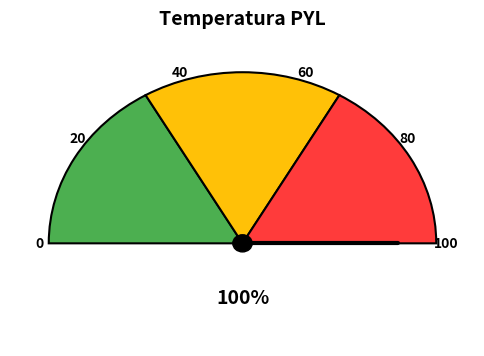
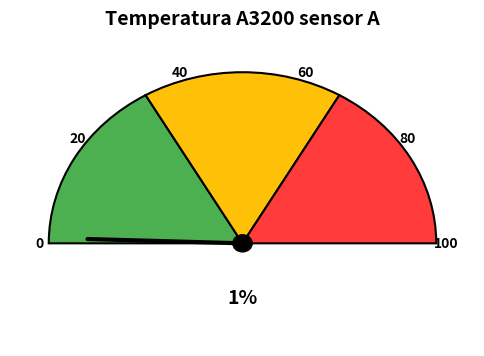
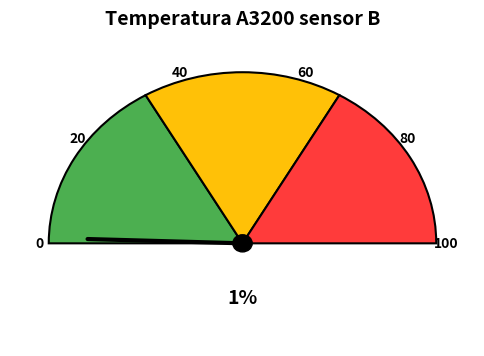
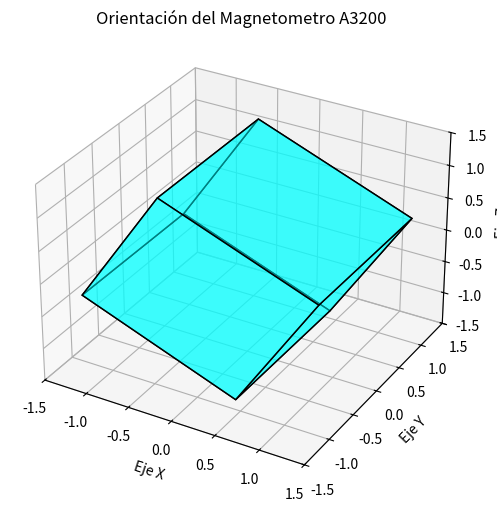
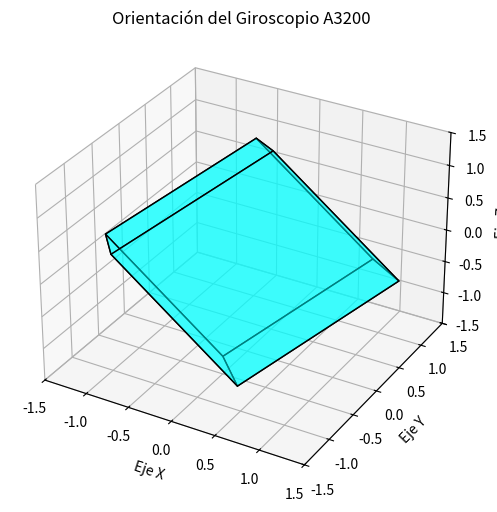

These charts were generated, in order, by the following Python code:
import numpy as np
import matplotlib.pyplot as plt
from matplotlib.patches import Wedge, Circle
from mpl_toolkits.mplot3d.art3d import Poly3DCollection
import time

def gauge_chart(value, min_val=0, max_val=100, title="Gauge Chart"):
    fig, ax = plt.subplots(figsize=(6, 4))
    ax.set_xlim(-1.2, 1.2)
    ax.set_ylim(-0.6, 1.2)

    sections = [
        (120, 180, '#4CAF50'),   # Verde
        (60, 120, '#FFC107'),    # Amarillo
        (0, 60, '#FF3B3B')      # Rojo
    ]
    
    for start, end, color in sections:
        wedge = Wedge((0, 0), 1, start, end, facecolor=color, edgecolor='black', lw=1.5)
        ax.add_patch(wedge)

    angle = 180 * (1 - (value - min_val) / (max_val - min_val))
    needle_x = [0, 0.8 * np.cos(np.radians(angle))]
    needle_y = [0, 0.8 * np.sin(np.radians(angle))]
    ax.plot(needle_x, needle_y, color='black', linewidth=3, solid_capstyle='round')

    center_circle = Circle((0, 0), 0.05, color='black', zorder=10)
    ax.add_patch(center_circle)

    for i in range(0, 101, 20):
        angle = 180 * (1 - (i - min_val) / (max_val - min_val))
        x = 1.05 * np.cos(np.radians(angle))
        y = 1.05 * np.sin(np.radians(angle))
        ax.text(x, y, str(i), ha='center', va='center', fontsize=10, fontweight='bold')

    ax.text(0, -0.35, f'{value}%', ha='center', fontsize=14, fontweight='bold')

    ax.set_title(title, fontsize=14, fontweight='bold', pad=10)
    ax.set_xticks([])
    ax.set_yticks([])
    ax.set_frame_on(False)


def plot_3d_oriented_cube(mag_x, mag_y, mag_z, title = "Titulo"):
    
    fig = plt.figure(figsize=(6, 6))
    ax = fig.add_subplot(111, projection='3d')

    size = 1  # Tamaño del cubo
    vertices = np.array([[-size, -size, -size],
                         [ size, -size, -size],
                         [ size,  size, -size],
                         [-size,  size, -size],
                         [-size, -size,  size],
                         [ size, -size,  size],
                         [ size,  size,  size],
                         [-size,  size,  size]])

    norm = np.linalg.norm([mag_x, mag_y, mag_z])
    if norm == 0:
        norm = 1
    mag_x, mag_y, mag_z = mag_x / norm, mag_y / norm, mag_z / norm

    theta_x = np.arctan2(mag_y, mag_z)  # Rotación respecto al eje X
    theta_y = np.arctan2(mag_x, mag_z)  # Rotación respecto al eje Y

    R_x = np.array([[1, 0, 0],
                    [0, np.cos(theta_x), -np.sin(theta_x)],
                    [0, np.sin(theta_x), np.cos(theta_x)]])
    
    R_y = np.array([[np.cos(theta_y), 0, np.sin(theta_y)],
                    [0, 1, 0],
                    [-np.sin(theta_y), 0, np.cos(theta_y)]])

    rotated_vertices = vertices @ R_x.T @ R_y.T

    faces = [[rotated_vertices[j] for j in [0, 1, 2, 3]],
             [rotated_vertices[j] for j in [4, 5, 6, 7]],
             [rotated_vertices[j] for j in [0, 1, 5, 4]],
             [rotated_vertices[j] for j in [2, 3, 7, 6]],
             [rotated_vertices[j] for j in [1, 2, 6, 5]],
             [rotated_vertices[j] for j in [0, 3, 7, 4]]]

    ax.add_collection3d(Poly3DCollection(faces, facecolors='cyan', linewidths=1, edgecolors='black', alpha=0.5))

    ax.set_xlim([-1.5, 1.5])
    ax.set_ylim([-1.5, 1.5])
    ax.set_zlim([-1.5, 1.5])

    ax.set_xlabel('Eje X')
    ax.set_ylabel('Eje Y')
    ax.set_zlabel('Eje Z')

    # Mostrar la figura
    plt.title(f"Orientación del {title}")



#Variables PYL
AGUILA_BOARD_TEMP = 100

#Variables OBC
A3200_TEMP_A = 1
A3200_TEMP_B = 1
A3200_CUR_GSSB1 = 1
A3200_CUR_GSSB2 = 1
A3200_CUR_PWM = 1
A3200_BOOT_COUNTER = 1
A3200_BOOT_CAUSE = 1
A3200_CLOCK = 1
A3200_TICKS = 1
MAGEJEX = 1
MAGEJEY  = 100
MAGEJEZ = 2
GIROEJEX = 1
GIROEJEY = 1
GIROEJEZ = 1
SWITCH_PWM = 1
PWM_CURRENT = 1

#Variables EPS
EPS_HK_VBOOST = 1
EPS_HK_VBATT = 1
EPS_HK_CUROUT = 1
EPS_HK_CURIN = 1
EPS_HK_CURSUN = 1
EPS_HK_CURSYS = 1
EPS_HK_TEMP = 1
EPS_HK_OUT_VAL = 1
EPS_HK_WDT_I2C_S = 1
EPS_HK_WDT_GND_S = 1
EPS_HK_CNT_BOOT = 1
EPS_HK_CNT_WDT_GND = 1
EPS_HK_BOOT_CAUSE = 1
EPS_HK_BATTMODE = 1

#Variables AX100
AX100_TELEM_TEMP_BRD = 1
AX100_TELEM_TEMP_PA = 1
AX100_TELEM_LAST_RSSI = 1
AX100_TELEM_LAST_RFERR = 1
AX100_TELEM_BOOT_COUNT = 1
AX100_TELEM_BOOT_CAUSE = 1
AX100_TELEM_BGND_RSSI = 1


#Housekeeping PYL
gauge_chart(AGUILA_BOARD_TEMP, title="Temperatura PYL")

#Housekeeping OBC
gauge_chart(A3200_TEMP_A, title="Temperatura A3200 sensor A")
gauge_chart(A3200_TEMP_B, title="Temperatura A3200 sensor B")

plt.figure(figsize=(6, 3))
plt.text(0, 1, f"Valores Variables OBC", fontsize=30, color='black', ha="left")
texto = (
    f"A3200_CUR_GSSB1 = {A3200_CUR_GSSB1}\n"
    f"A3200_CUR_GSSB2 = {A3200_CUR_GSSB2}\n"
    f"A3200_CUR_PWM = {A3200_CUR_PWM}\n"
    f"A3200_BOOT_COUNTER = {A3200_BOOT_COUNTER}\n"
    f"A3200_CLOCK = {A3200_CLOCK}\n"
    f"A3200_TICKS = {A3200_TICKS}\n"
    f"Switch PWM = {SWITCH_PWM}\n"
    f"PWM current = {PWM_CURRENT}"
)
plt.text(0, 0, texto, fontsize=15, color='black', ha="left")
plt.xlim(0, 1)
plt.ylim(0, 1)
plt.axis('off')

plot_3d_oriented_cube(MAGEJEX, MAGEJEY, MAGEJEZ, title = "Magnetometro A3200")
plot_3d_oriented_cube(GIROEJEX, GIROEJEY, GIROEJEZ, title = "Giroscopio A3200")

opciones = {
    1: "Reset",
    2: "Inicialización",
    3: "Arranque",
    4: "Modo de espera",
    5: "Error",
}

plt.figure(figsize=(5, 3))
plt.text(0,1, "Causa boot OBC A3200", fontsize=12, color='black')
for i, (clave,texto) in enumerate(opciones.items()):
    color = 'green' if clave == A3200_BOOT_CAUSE else 'black' 
    plt.text(0, 0.8 - 0.2 * i, f"{clave} : {texto}", fontsize=12, color=color)

plt.xlim(0, 1)
plt.ylim(0, 1)
plt.axis('off')


#Housekeeping EPS


#Housekeeping AX100

plt.show()